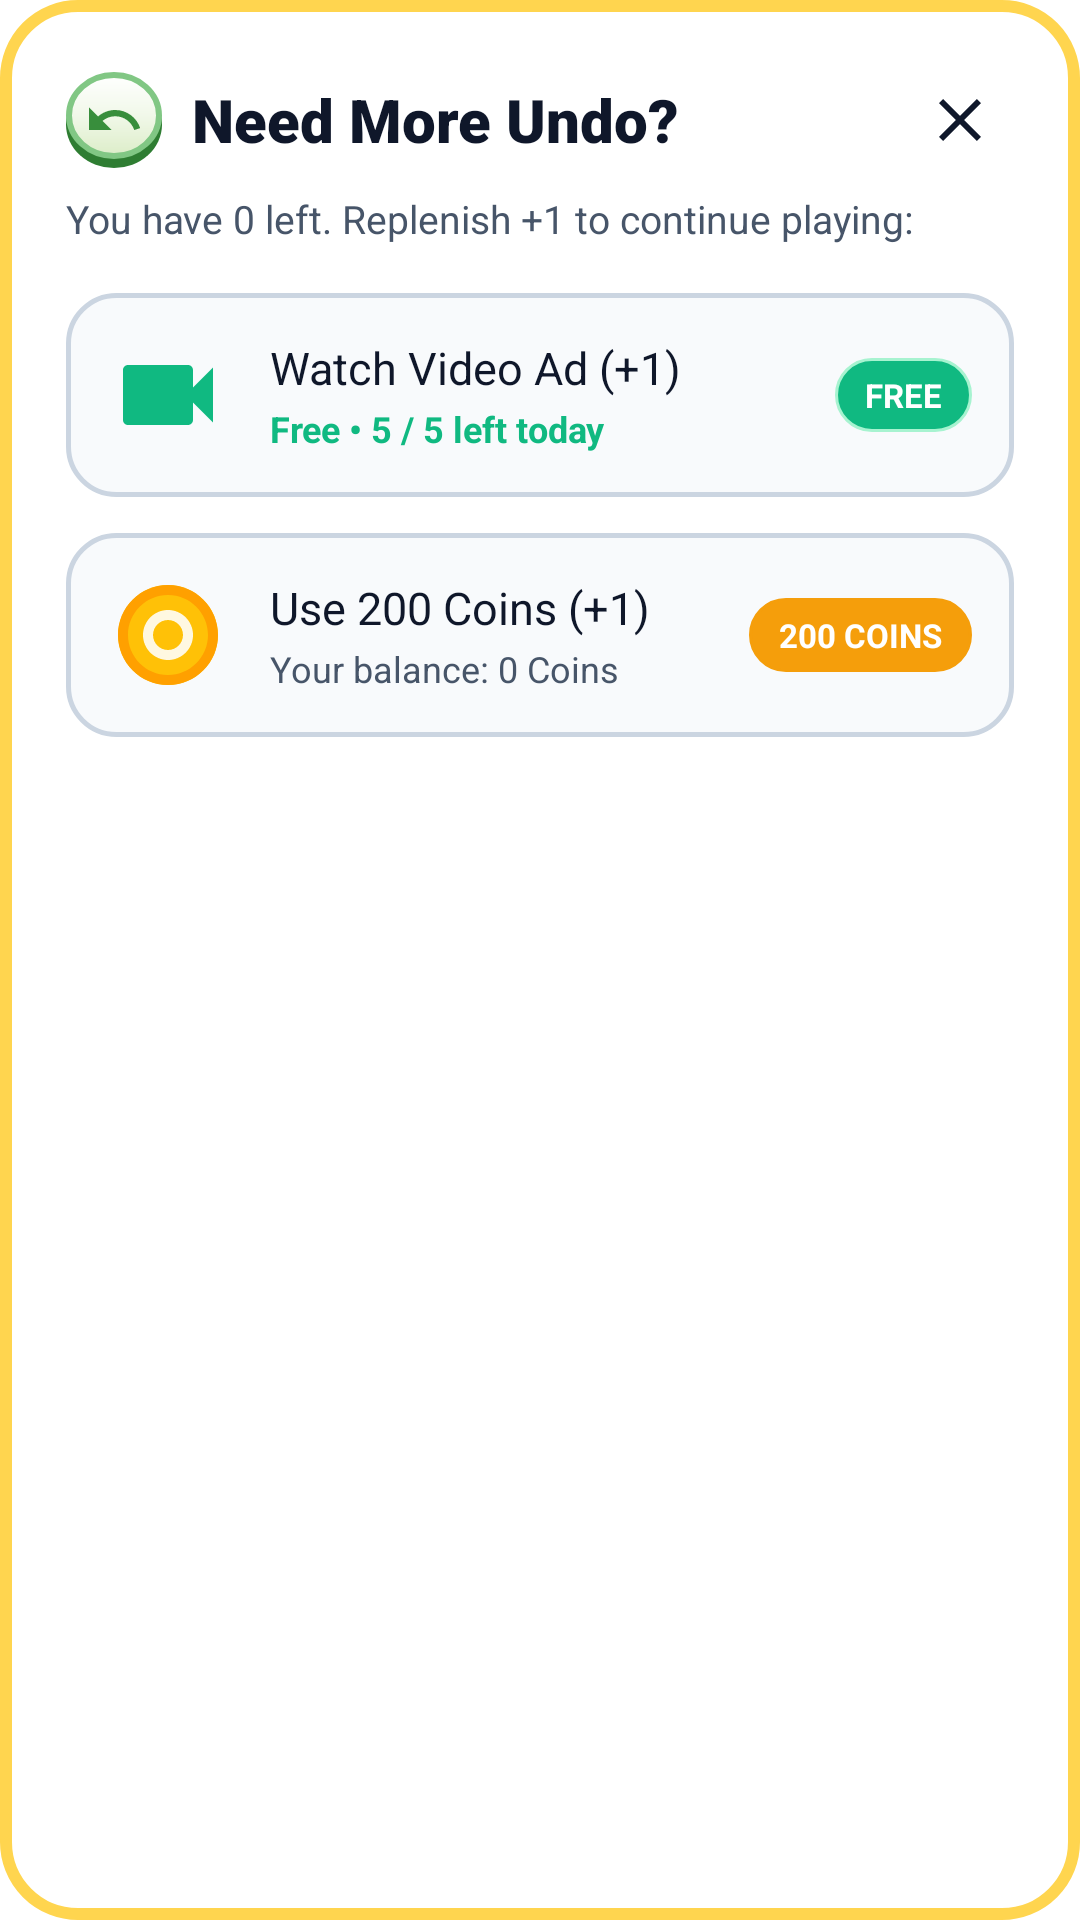

Android layout source for this screen:
<!-- AndroidManifest.xml: application theme Theme.Trinity -->
<!-- res/layout/dialog_get_booster.xml -->
<?xml version="1.0" encoding="utf-8"?>
<LinearLayout xmlns:android="http://schemas.android.com/apk/res/android"
    xmlns:app="http://schemas.android.com/apk/res-auto"
    android:layout_width="match_parent"
    android:layout_height="wrap_content"
    android:background="@drawable/bg_dialog_card"
    android:orientation="vertical"
    android:padding="22dp">

    
    <androidx.constraintlayout.widget.ConstraintLayout
        android:layout_width="match_parent"
        android:layout_height="wrap_content">

        <LinearLayout
            android:layout_width="0dp"
            android:layout_height="wrap_content"
            android:gravity="center_vertical"
            android:orientation="horizontal"
            app:layout_constraintBottom_toBottomOf="parent"
            app:layout_constraintEnd_toStartOf="@+id/btnCloseGetBooster"
            app:layout_constraintStart_toStartOf="parent"
            app:layout_constraintTop_toTopOf="parent">

            <ImageView
                android:id="@+id/ivBoosterHeaderIcon"
                android:layout_width="32dp"
                android:layout_height="32dp"
                android:background="@drawable/bg_booster_circle"
                android:contentDescription="@null"
                android:padding="6dp"
                android:src="@drawable/ic_undo" />

            <TextView
                android:id="@+id/tvBoosterTitle"
                android:layout_width="wrap_content"
                android:layout_height="wrap_content"
                android:layout_marginStart="10dp"
                android:fontFamily="sans-serif-black"
                android:text="Need More Undo?"
                android:textColor="@color/dialog_item_title"
                android:textSize="20sp" />
        </LinearLayout>

        <ImageButton
            android:id="@+id/btnCloseGetBooster"
            android:layout_width="36dp"
            android:layout_height="36dp"
            android:background="?android:attr/selectableItemBackgroundBorderless"
            android:contentDescription="@null"
            android:src="@drawable/ic_close"
            app:layout_constraintBottom_toBottomOf="parent"
            app:layout_constraintEnd_toEndOf="parent"
            app:layout_constraintTop_toTopOf="parent"
            app:tint="@color/dialog_item_title" />
    </androidx.constraintlayout.widget.ConstraintLayout>

    <TextView
        android:id="@+id/tvBoosterSubtitle"
        android:layout_width="match_parent"
        android:layout_height="wrap_content"
        android:layout_marginTop="6dp"
        android:layout_marginBottom="16dp"
        android:fontFamily="sans-serif"
        android:text="You have 0 left. Replenish +1 to continue playing:"
        android:textColor="@color/dialog_item_desc"
        android:textSize="13sp" />

    
    <LinearLayout
        android:id="@+id/btnOptionWatchAd"
        android:layout_width="match_parent"
        android:layout_height="wrap_content"
        android:layout_marginBottom="12dp"
        android:background="@drawable/bg_dialog_item_card"
        android:clickable="true"
        android:focusable="true"
        android:gravity="center_vertical"
        android:orientation="horizontal"
        android:padding="14dp">

        <ImageView
            android:id="@+id/ivAdIcon"
            android:layout_width="40dp"
            android:layout_height="40dp"
            android:contentDescription="@null"
            android:src="@drawable/ic_video" />

        <LinearLayout
            android:layout_width="0dp"
            android:layout_height="wrap_content"
            android:layout_marginStart="14dp"
            android:layout_weight="1"
            android:orientation="vertical">

            <TextView
                android:id="@+id/tvWatchAdTitle"
                android:layout_width="wrap_content"
                android:layout_height="wrap_content"
                android:fontFamily="sans-serif-bold"
                android:text="Watch Video Ad (+1)"
                android:textColor="@color/dialog_item_title"
                android:textSize="15sp" />

            <TextView
                android:id="@+id/tvWatchAdSubtitle"
                android:layout_width="wrap_content"
                android:layout_height="wrap_content"
                android:layout_marginTop="2dp"
                android:fontFamily="sans-serif"
                android:text="Free • 5 / 5 left today"
                android:textColor="#10B981"
                android:textSize="12sp"
                android:textStyle="bold" />
        </LinearLayout>

        <TextView
            android:id="@+id/tvAdActionBadge"
            android:layout_width="wrap_content"
            android:layout_height="wrap_content"
            android:background="@drawable/bg_badge_equipped"
            android:paddingHorizontal="10dp"
            android:paddingVertical="5dp"
            android:text="FREE"
            android:textColor="#FFFFFF"
            android:textSize="11sp"
            android:textStyle="bold" />
    </LinearLayout>

    
    <LinearLayout
        android:id="@+id/btnOptionCoins"
        android:layout_width="match_parent"
        android:layout_height="wrap_content"
        android:background="@drawable/bg_dialog_item_card"
        android:clickable="true"
        android:focusable="true"
        android:gravity="center_vertical"
        android:orientation="horizontal"
        android:padding="14dp">

        <ImageView
            android:layout_width="40dp"
            android:layout_height="40dp"
            android:contentDescription="@null"
            android:src="@drawable/ic_coin" />

        <LinearLayout
            android:layout_width="0dp"
            android:layout_height="wrap_content"
            android:layout_marginStart="14dp"
            android:layout_weight="1"
            android:orientation="vertical">

            <TextView
                android:layout_width="wrap_content"
                android:layout_height="wrap_content"
                android:fontFamily="sans-serif-bold"
                android:text="Use 200 Coins (+1)"
                android:textColor="@color/dialog_item_title"
                android:textSize="15sp" />

            <TextView
                android:id="@+id/tvCoinsBalance"
                android:layout_width="wrap_content"
                android:layout_height="wrap_content"
                android:layout_marginTop="2dp"
                android:fontFamily="sans-serif"
                android:text="Your balance: 0 Coins"
                android:textColor="@color/dialog_item_desc"
                android:textSize="12sp" />
        </LinearLayout>

        <TextView
            android:layout_width="wrap_content"
            android:layout_height="wrap_content"
            android:background="@drawable/bg_badge_equipped"
            android:backgroundTint="#F59E0B"
            android:paddingHorizontal="10dp"
            android:paddingVertical="5dp"
            android:text="200 COINS"
            android:textColor="#FFFFFF"
            android:textSize="11sp"
            android:textStyle="bold" />
    </LinearLayout>

</LinearLayout>
<!-- resources referenced by this layout -->
<resources>
  <color name="dialog_item_desc">#475569</color>
  <color name="dialog_item_title">#0F172A</color>
  <!-- drawable bg_badge_equipped (drawable) -->
  <?xml version="1.0" encoding="utf-8"?>
  <shape xmlns:android="http://schemas.android.com/apk/res/android"
      android:shape="rectangle">
      <corners android:radius="14dp" />
      <solid android:color="#10B981" />
      <stroke
          android:width="1dp"
          android:color="#A7F3D0" />
  </shape>
  <!-- drawable bg_dialog_card (drawable) -->
  <?xml version="1.0" encoding="utf-8"?>
  <shape xmlns:android="http://schemas.android.com/apk/res/android"
      android:shape="rectangle">
      <corners android:radius="24dp" />
      <solid android:color="@color/dialog_bg" />
      <stroke
          android:width="4dp"
          android:color="#FFD54F" />
  </shape>
  <!-- drawable bg_dialog_item_card (drawable) -->
  <?xml version="1.0" encoding="utf-8"?>
  <shape xmlns:android="http://schemas.android.com/apk/res/android"
      android:shape="rectangle">
      <corners android:radius="16dp" />
      <solid android:color="@color/dialog_item_bg" />
      <stroke
          android:width="1.5dp"
          android:color="@color/dialog_item_stroke" />
  </shape>
  <!-- drawable ic_close (drawable) -->
  <vector xmlns:android="http://schemas.android.com/apk/res/android"
      android:width="24dp"
      android:height="24dp"
      android:viewportWidth="24"
      android:viewportHeight="24">
      <path
          android:fillColor="#546E7A"
          android:pathData="M19,6.41L17.59,5 12,10.59 6.41,5 5,6.41 10.59,12 5,17.59 6.41,19 12,13.41 17.59,19 19,17.59 13.41,12z" />
  </vector>
  <!-- drawable ic_undo (drawable) -->
  <vector xmlns:android="http://schemas.android.com/apk/res/android"
      android:width="28dp"
      android:height="28dp"
      android:viewportWidth="24"
      android:viewportHeight="24">
      <path
          android:fillColor="#388E3C"
          android:pathData="M12.5,8c-2.65,0 -5.05,0.99 -6.9,2.6L2,7v9h9l-3.62,-3.62c1.39,-1.16 3.16,-1.88 5.12,-1.88 3.54,0 6.55,2.31 7.6,5.5l2.37,-0.78C21.08,11.03 17.15,8 12.5,8z" />
  </vector>
  <!-- drawable ic_video (drawable) -->
  <vector xmlns:android="http://schemas.android.com/apk/res/android"
      android:width="28dp"
      android:height="28dp"
      android:viewportWidth="24"
      android:viewportHeight="24">
      <path
          android:fillColor="#10B981"
          android:pathData="M17,10.5V7c0,-0.55 -0.45,-1 -1,-1H4c-0.55,0 -1,0.45 -1,1v10c0,0.55 0.45,1 1,1h12c0.55,0 1,-0.45 1,-1v-3.5l4,4v-11l-4,4z" />
  </vector>
  <style name="Theme.Trinity" parent="Theme.MaterialComponents.DayNight.NoActionBar">
          <item name="colorPrimary">@color/primary</item>
          <item name="colorPrimaryVariant">@color/primary_dark</item>
          <item name="colorOnPrimary">@color/text_light</item>
          <item name="colorSecondary">@color/accent_gold</item>
          <item name="android:statusBarColor">@android:color/transparent</item>
          <item name="android:navigationBarColor">@android:color/transparent</item>
          <item name="android:windowLightStatusBar" tools:targetApi="m">false</item>
          <item name="android:windowLightNavigationBar" tools:targetApi="o_mr1">false</item>
      </style>
  <color name="dialog_bg">#FFFFFF</color>
  <color name="dialog_item_bg">#F8FAFC</color>
  <color name="dialog_item_stroke">#CBD5E1</color>
  <color name="primary">#2E7D32</color>
  <color name="primary_dark">#1B5E20</color>
  <color name="text_light">#FFFFFF</color>
  <color name="accent_gold">#FFB300</color>
</resources>
